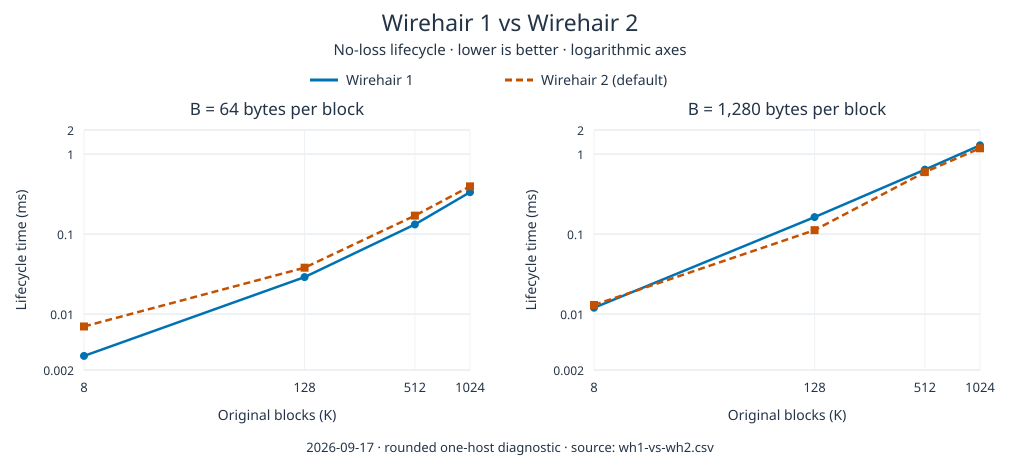

Values plotted in this chart, from the file beside it:
blocks, block_bytes, wh1_ms, wh2_ms
8, 64, 0.003, 0.007
128, 64, 0.029, 0.038
512, 64, 0.132, 0.170
1024, 64, 0.334, 0.395
8, 1280, 0.012, 0.013
128, 1280, 0.163, 0.112
512, 1280, 0.639, 0.595
1024, 1280, 1.288, 1.182
